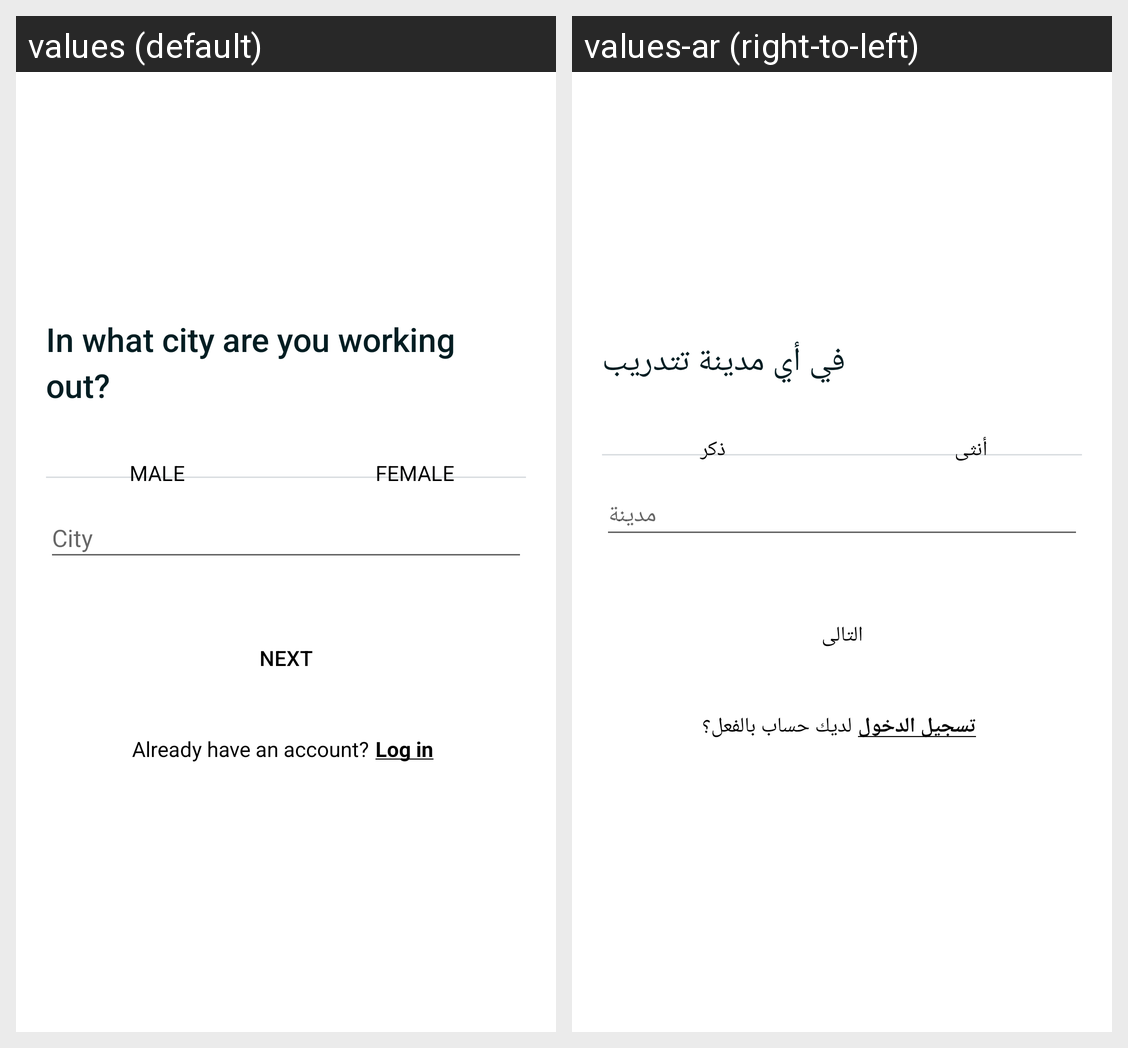

This grid shows one Android layout under two languages. Give, for every string resource on the screen, its name, the default text and each shown locale's text.
Android screen res/layout/activity_location_selection.xml rendered under 2 locales, left to right: values (default), values-ar (right-to-left). Device: Nexus 5 (rendered at 1080×1920; each locale shown at half size, 540×960, under a caption strip naming it); theme AppTheme.
Strings drawn on this screen, with the default value and each locale's value (text and hints the layout hard-codes, and strings that could not be matched under every locale, appear in the picture but are not listed):

location_search_for
  values: In what city are you working out?
  values-ar: في أي مدينة تتدريب

male
  values: MALE
  values-ar: ذكر

female
  values: FEMALE
  values-ar: أنثى

next
  values: NEXT
  values-ar: التالى

already_account
  values: Already have an account?
  values-ar: لديك حساب بالفعل؟

login
  values: Log in
  values-ar: تسجيل الدخول
